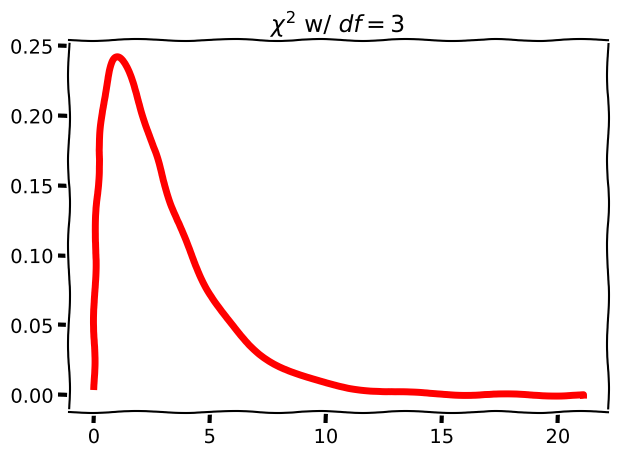
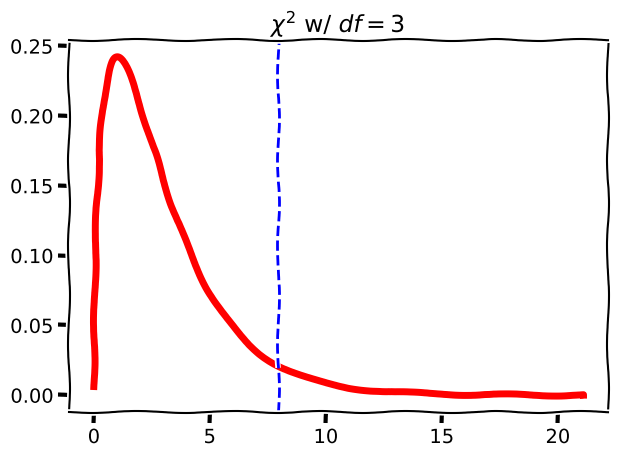
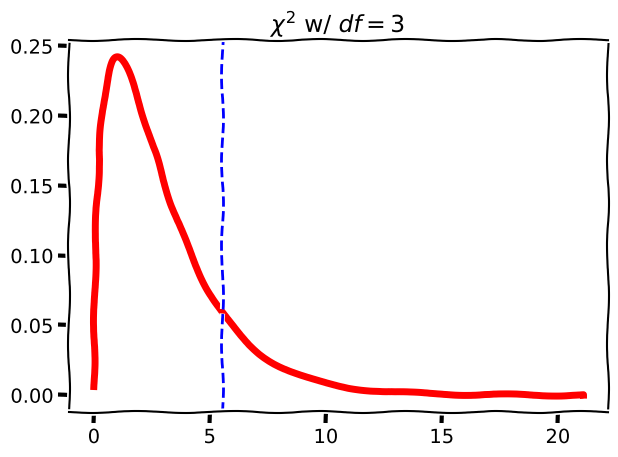

Write the Python code that produced these figures, in order.
import numpy as np
import scipy.stats as stats
import matplotlib.pyplot as plt
%matplotlib inline

degrees_of_freedom = 3
x = np.linspace(
        stats.chi2.ppf(0.000001, degrees_of_freedom),
        stats.chi2.ppf(0.9999, degrees_of_freedom), 
        500
)
with plt.xkcd():    
    f, ax = plt.subplots()
    ax.set_title(f'$\chi^2$ w/ $df={degrees_of_freedom}$')
    ax.plot(x, stats.chi2.pdf(x, degrees_of_freedom), 'r-', lw=5)
    plt.tight_layout()

chisq_stat = 7.92

with plt.xkcd():    
    f, ax = plt.subplots()
    ax.set_title(f'$\chi^2$ w/ $df={degrees_of_freedom}$')
    ax.plot(x, stats.chi2.pdf(x, degrees_of_freedom), 'r-', lw=5)
    # Chi-square statistic
    ax.axvline(chisq_stat, ls='--', c='b', label=f'$\chi^2={chisq_stat}$')
    ax.legend
    plt.tight_layout()

# Note we subract since we want the area to the right of the statistic
p = 1 - stats.chi2.cdf(chisq_stat, df=degrees_of_freedom)
p

observations = [50,100,180,70]
expectations = [60,80,180,80]

result = stats.chisquare(f_obs=observations, f_exp=expectations)
result

# Our observations
obs = np.array([[ 66, 102, 246, 107],
                [ 86,  88, 216,  89]])

# Our expectations
exp = np.array([[ 79.192,  98.99 , 240.702, 102.116],
                [ 72.808,  91.01 , 221.298,  93.884]])

chi_formula_cells = (obs - exp)**2 / exp
chi_formula_cells

# Sum up to get the chisq stat; note we flatten to make summing easier
chisq_stat = sum(chi_formula_cells.flatten())
chisq_stat

chisq_stat = 5.51
degrees_of_freedom = 3

x = np.linspace(
        stats.chi2.ppf(0.000001, degrees_of_freedom),
        stats.chi2.ppf(0.9999, degrees_of_freedom), 
        500
)

with plt.xkcd():    
    f, ax = plt.subplots()
    ax.set_title(f'$\chi^2$ w/ $df={degrees_of_freedom}$')
    ax.plot(x, stats.chi2.pdf(x, degrees_of_freedom), 'r-', lw=5)
    # Chi-square statistic
    ax.axvline(chisq_stat, ls='--', c='b', label=f'$\chi^2={chisq_stat}$')
    ax.legend
    plt.tight_layout()

# Note we subract since we want the area to the right of the statistic
p = 1 - stats.chi2.cdf(chisq_stat, df=degrees_of_freedom)
p

result = stats.contingency.chi2_contingency(obs)
chi, p, dof, exp = result
result